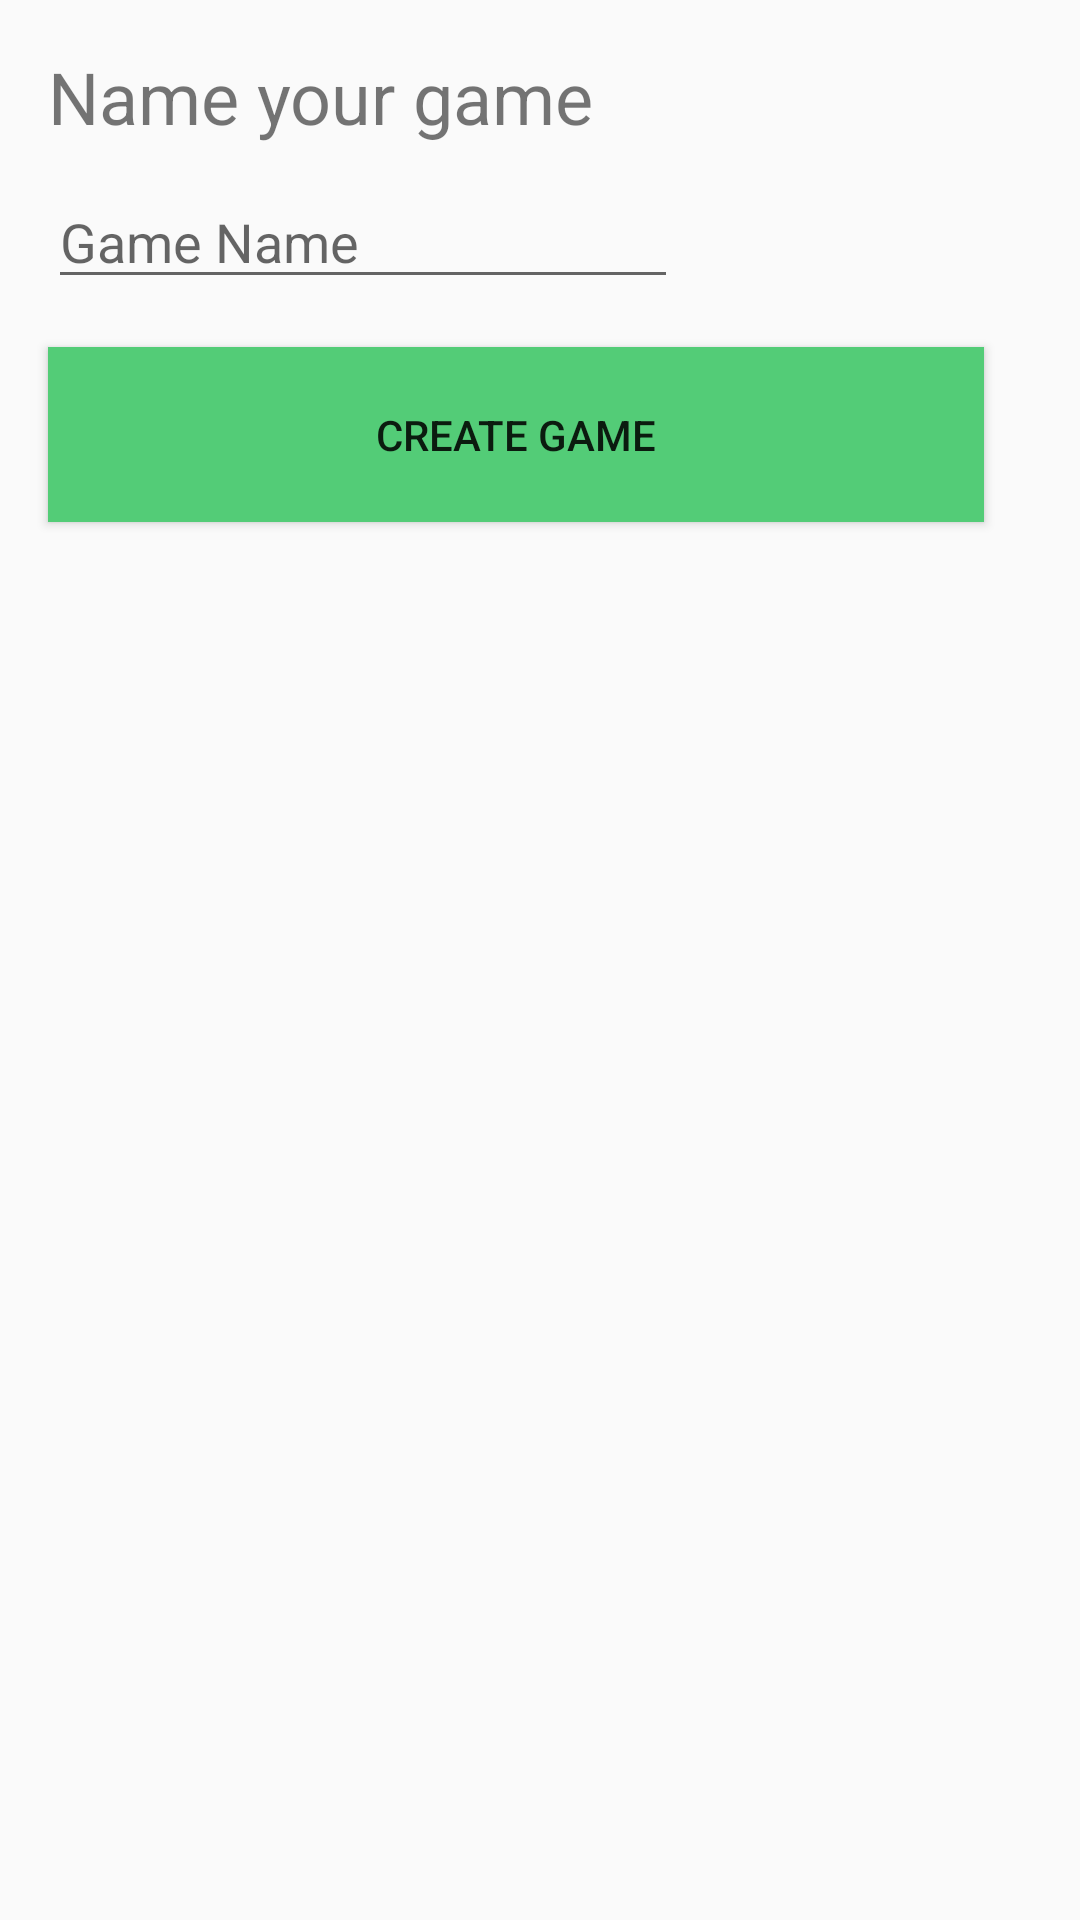

The Android layout XML behind this screen, and the referenced resources:
<!-- AndroidManifest.xml: application theme AppTheme -->
<!-- res/layout/activity_new_game.xml -->
<?xml version="1.0" encoding="utf-8"?>
<androidx.constraintlayout.widget.ConstraintLayout
        xmlns:android="http://schemas.android.com/apk/res/android"
        xmlns:tools="http://schemas.android.com/tools"
        xmlns:app="http://schemas.android.com/apk/res-auto"
        android:layout_width="match_parent"
        android:layout_height="match_parent"
        tools:context=".NewGameActivity">

    <TextView
            android:text="@string/choose_game_name_message"
            android:layout_width="wrap_content"
            android:layout_height="wrap_content"
            android:id="@+id/chooseGameNameMessage"
            android:textColor="@color/common_google_signin_btn_text_dark_focused"
            android:textSize="24sp"
            android:layout_marginStart="16dp"
            android:layout_marginTop="16dp"
            android:layout_marginEnd="16dp"
            app:layout_constraintStart_toStartOf="parent"
            app:layout_constraintTop_toTopOf="parent"/>

    <EditText
            android:hint="@string/edit_game_name"
            android:layout_width="wrap_content"
            android:layout_height="wrap_content"
            android:inputType="textPersonName"
            android:ems="10"
            android:id="@+id/editGameName"
            android:layout_marginStart="16dp"
            android:layout_marginTop="10dp"
            app:layout_constraintStart_toStartOf="parent"
            app:layout_constraintTop_toBottomOf="@+id/chooseGameNameMessage"/>

    <Button
            android:text="@string/create_game_button"
            android:layout_width="0dp"
            android:layout_height="10mm"
            android:id="@+id/createGameButton"
            android:background="@color/playerColor"
            android:layout_marginStart="16dp"
            android:layout_marginEnd="32dp"
            android:layout_marginTop="16dp"
            app:layout_constraintEnd_toEndOf="parent"
            app:layout_constraintStart_toStartOf="parent"
            app:layout_constraintTop_toBottomOf="@+id/editGameName"
            android:onClick="goToUsernameActivity"/>

</androidx.constraintlayout.widget.ConstraintLayout>
<!-- resources referenced by this layout -->
<resources>
  <color name="playerColor">#53CC77</color>
  <string name="choose_game_name_message">Name your game</string>
  <string name="create_game_button">Create Game</string>
  <string name="edit_game_name">Game Name</string>
  <style name="AppTheme" parent="Theme.AppCompat.Light.DarkActionBar">
          
          <item name="colorPrimary">@color/colorPrimary</item>
          <item name="colorPrimaryDark">@color/colorPrimaryDark</item>
          <item name="colorAccent">@color/colorAccent</item>
      </style>
  <color name="colorPrimary">#53CC77</color>
  <color name="colorPrimaryDark">#53CC77</color>
  <color name="colorAccent">#93BFF9</color>
</resources>
